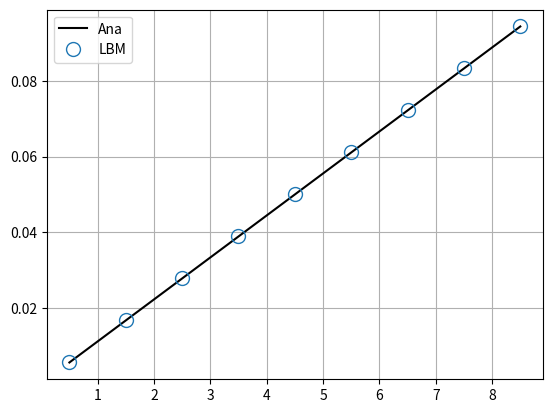

Write the Python code that produced this figure.
"""
[redacted]

Couette Flow

    - Periodic Boundary

    - reset and moving wall (Half-way BB)

    - incompressible equilibrium

    - SRT collision

    - periodic streaming

    -------------------------
    | P   B   B   B   B   P |
    | P                   P |
    | P                   P |
    | P   B   B   B   B   P |
    -------------------------
      y
      |
      o -- x
"""

import numpy as np
import matplotlib.pyplot as plt

# =========================================================
# D2Q9 Velocity Set
#   y        4  3  2
#   |         \ | /
#   o-- x    5- 0 -1
#             / | \
#            6  7  8
# ---------------------------------------------------------
D, Q = 2, 9
cx = np.array([  0,  1,  1,  0, -1, -1, -1,  0,  1])
cy = np.array([  0,  0,  1,  1,  1,  0, -1, -1, -1])
w = np.array([
    4.0/9.0,
    1.0/9.0, 1.0/36.0, 1.0/9.0, 1.0/36.0,
    1.0/9.0, 1.0/36.0, 1.0/9.0, 1.0/36.0])
Cs = 1.0 / np.sqrt(3.0)
oppo = np.array([0, 5, 6, 7, 8, 1, 2, 3, 4])
# =========================================================


# =========================================================
# Simulation parameters
# ---------------------------------------------------------
# Geometry
nx, ny = 3, 9
# simulation parameters
t_max = 2000
uMax = 0.1
tau = np.sqrt(3.0/16.0) + 0.5
omega = 1.0 / tau
niu = Cs**2 * (tau - 0.5)
rho0 = 1.0
# analytial solution of couette flow
yPosition = np.arange(ny) + 0.5
ana_vel = uMax * yPosition / ny
# show
print('tau=', tau, 'omega =', omega, 'niu =', niu, 'Re =', uMax*ny/niu)
# =========================================================


# =========================================================
# allocate memory and initial condition
# ---------------------------------------------------------
feq = np.zeros((Q, nx, ny))
# // ---- incompressible feq ----
for i in range(Q):
    feq[i, :, :] = w[i]

fstar = feq.copy()      # local collision
fprop = feq.copy()  # after streaming

rho = fprop.sum(0)
ux = fprop[[1,2,8], :, :].sum(0) - fprop[[4,5,6], :, :].sum(0)
uy = fprop[[2,3,4], :, :].sum(0) - fprop[[6,7,8], :, :].sum(0)

# convergence parameters
tol = 1.0e-12       # tolerance to steady state convergence
teval = 100         # time step to evaluate convergence
ux_old = np.ones((nx,ny))
# =========================================================


# =========================================================
# time loop
# ---------------------------------------------------------
for iT in range(1, t_max):
    # convergance check
    if iT%teval == 1:
        conv = np.abs(ux.mean() / (ux_old.mean() + 1.0e-32) - 1.0)
        print('iT =', iT, 'conv =', conv)
        if conv < tol:
            break
        else:
            ux_old = ux
    
    # incompressible linear equilibrium
    for i in range(Q):
        feq[i,:,:] = w[i] * (rho + 3.0 * (cx[i] * ux + cy[i] * uy))
    
    # collision
    fstar = (1.0 - omega) * fprop + omega * feq

    # periodic streaming
    for i in range(Q):
        fprop[i,:,:] = np.roll(fstar[i,:,:], (cx[i], cy[i]), axis=(0,1))
    
    # boundary half-way BB
    # bottom rest wall
    for i in [2,3,4]:
        fprop[i,:,0] = fstar[oppo[i],:,0]
    # top moving wall
    for i in [6,7,8]:
        fprop[i,:,-1] = fstar[oppo[i],:,-1] - (2.0 * w[oppo[i]] * rho0 / Cs**2) * (cx[oppo[i]]*uMax + cy[oppo[i]]*0.0)

    # macro
    rho = fprop.sum(0)
    ux = fprop[[1,2,8], :, :].sum(0) - fprop[[4,5,6], :, :].sum(0)
    uy = fprop[[2,3,4], :, :].sum(0) - fprop[[6,7,8], :, :].sum(0)
# =========================================================


# =========================================================
# Postprocessing
# ---------------------------------------------------------
# L2 error
error = np.zeros(nx)
for x in range(nx):
    error[x] = np.sqrt(np.sum((ux[x,:] - ana_vel)**2)) / np.sqrt(np.sum(ana_vel**2))
L2_error = error.sum() / nx
print('L2 = ', L2_error)

# visualization
plt.plot(yPosition, ana_vel, 'k-', label='Ana')
plt.plot(yPosition, ux[1], 'o', markerfacecolor='none', markersize=10, label='LBM')
plt.grid()
plt.legend()
plt.show()
# =========================================================
